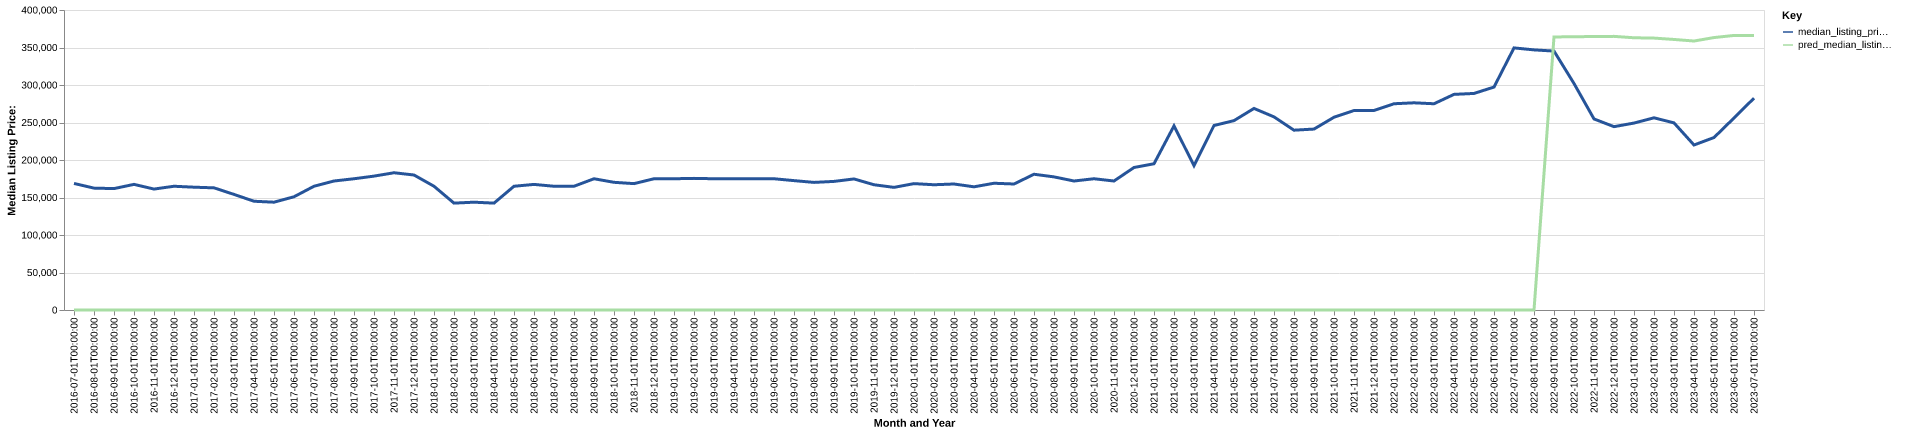

Source data for this figure (header and first rows):
date, time_idx, median_listing_price, thirty_year_interest_rate_five, month, county_name, active_listing_count, median_days_on_market, pred_median_listing_price, month_year
2016-07-01, 0, 168750, 3.72, 7, modoc, ca, 97.0, 108.0, 0, Jul-2016
2016-08-01, 1, 162500, 3.73, 8, modoc, ca, 107.0, 109.0, 0, Aug-2016
2016-09-01, 2, 161875, 3.66, 9, modoc, ca, 103.0, 123.0, 0, Sep-2016
2016-10-01, 3, 167500, 3.64, 10, modoc, ca, 100.0, 125.0, 0, Oct-2016
2016-11-01, 4, 161250, 3.66, 11, modoc, ca, 91.0, 120.0, 0, Nov-2016
2016-12-01, 5, 165000, 3.48, 12, modoc, ca, 87.0, 138.0, 0, Dec-2016
2017-01-01, 6, 163750, 3.45, 1, modoc, ca, 90.0, 165.0, 0, Jan-2017
2017-02-01, 7, 162875, 3.5, 2, modoc, ca, 86.0, 176.0, 0, Feb-2017
2017-03-01, 8, 154125, 3.52, 3, modoc, ca, 87.0, 186.0, 0, Mar-2017
2017-04-01, 9, 145000, 4.03, 4, modoc, ca, 79.0, 192.0, 0, Apr-2017
2017-05-01, 10, 143750, 4.32, 5, modoc, ca, 79.0, 174.0, 0, May-2017
2017-06-01, 11, 150975, 4.2, 6, modoc, ca, 84.0, 125.0, 0, Jun-2017
2017-07-01, 12, 165000, 4.19, 7, modoc, ca, 84.0, 85.0, 0, Jul-2017
2017-08-01, 13, 172000, 4.3, 8, modoc, ca, 79.0, 95.0, 0, Aug-2017
2017-09-01, 14, 175000, 4.1, 9, modoc, ca, 80.0, 99.0, 0, Sep-2017
2017-10-01, 15, 178500, 4.05, 10, modoc, ca, 74.0, 117.0, 0, Oct-2017
2017-11-01, 16, 183000, 3.94, 11, modoc, ca, 74.0, 133.0, 0, Nov-2017
2017-12-01, 17, 180000, 4.03, 12, modoc, ca, 71.0, 144.0, 0, Dec-2017
2018-01-01, 18, 165000, 3.93, 1, modoc, ca, 67.0, 159.0, 0, Jan-2018
2018-02-01, 19, 142500, 3.83, 2, modoc, ca, 68.0, 169.0, 0, Feb-2018
2018-03-01, 20, 143750, 3.94, 3, modoc, ca, 70.0, 148.0, 0, Mar-2018
2018-04-01, 21, 142500, 3.95, 4, modoc, ca, 84.0, 127.0, 0, Apr-2018
2018-05-01, 22, 165000, 3.99, 5, modoc, ca, 87.0, 121.0, 0, May-2018
2018-06-01, 23, 167450, 4.15, 6, modoc, ca, 86.0, 91.0, 0, Jun-2018
2018-07-01, 24, 165000, 4.4, 7, modoc, ca, 80.0, 104.0, 0, Jul-2018
2018-08-01, 25, 165000, 4.46, 8, modoc, ca, 78.0, 113.0, 0, Aug-2018
2018-09-01, 26, 175000, 4.58, 9, modoc, ca, 66.0, 123.0, 0, Sep-2018
2018-10-01, 27, 170250, 4.66, 10, modoc, ca, 65.0, 131.0, 0, Oct-2018
2018-11-01, 28, 168500, 4.62, 11, modoc, ca, 69.0, 119.0, 0, Nov-2018
2018-12-01, 29, 175000, 4.54, 12, modoc, ca, 67.0, 110.0, 0, Dec-2018
2019-01-01, 30, 175000, 4.6, 1, modoc, ca, 61.0, 124.0, 0, Jan-2019
2019-02-01, 31, 175500, 4.72, 2, modoc, ca, 56.0, 155.0, 0, Feb-2019
2019-03-01, 32, 175000, 4.9, 3, modoc, ca, 59.0, 148.0, 0, Mar-2019
2019-04-01, 33, 175000, 4.94, 4, modoc, ca, 63.0, 144.0, 0, Apr-2019
2019-05-01, 34, 175000, 4.75, 5, modoc, ca, 63.0, 100.0, 0, May-2019
2019-06-01, 35, 175000, 4.51, 6, modoc, ca, 63.0, 87.0, 0, Jun-2019
2019-07-01, 36, 172500, 4.41, 7, modoc, ca, 70.0, 102.0, 0, Jul-2019
2019-08-01, 37, 170136, 4.41, 8, modoc, ca, 73.0, 106.0, 0, Aug-2019
2019-09-01, 38, 171466, 4.2, 9, modoc, ca, 71.0, 109.0, 0, Sep-2019
2019-10-01, 39, 174750, 4.14, 10, modoc, ca, 67.0, 110.0, 0, Oct-2019
2019-11-01, 40, 167000, 3.84, 11, modoc, ca, 62.0, 130.0, 0, Nov-2019
2019-12-01, 41, 163500, 3.81, 12, modoc, ca, 59.0, 140.0, 0, Dec-2019
2020-01-01, 42, 168500, 3.75, 1, modoc, ca, 59.0, 139.0, 0, Jan-2020
2020-02-01, 43, 167000, 3.73, 2, modoc, ca, 61.0, 144.0, 0, Feb-2020
2020-03-01, 44, 168000, 3.78, 3, modoc, ca, 56.0, 166.0, 0, Mar-2020
2020-04-01, 45, 164250, 3.75, 4, modoc, ca, 49.0, 177.0, 0, Apr-2020
2020-05-01, 46, 169000, 3.74, 5, modoc, ca, 50.0, 183.0, 0, May-2020
2020-06-01, 47, 168000, 3.72, 6, modoc, ca, 50.0, 131.0, 0, Jun-2020
2020-07-01, 48, 181000, 3.49, 7, modoc, ca, 54.0, 63.0, 0, Jul-2020
2020-08-01, 49, 177500, 3.65, 8, modoc, ca, 54.0, 66.0, 0, Aug-2020
2020-09-01, 50, 172000, 3.33, 9, modoc, ca, 51.0, 81.0, 0, Sep-2020
2020-10-01, 51, 175000, 3.28, 10, modoc, ca, 49.0, 85.0, 0, Oct-2020
2020-11-01, 52, 172000, 3.21, 11, modoc, ca, 51.0, 86.0, 0, Nov-2020
2020-12-01, 53, 190000, 3.07, 12, modoc, ca, 48.0, 111.0, 0, Dec-2020
2021-01-01, 54, 195000, 2.99, 1, modoc, ca, 45.0, 134.0, 0, Jan-2021
2021-02-01, 55, 245500, 2.93, 2, modoc, ca, 41.0, 152.0, 0, Feb-2021
2021-03-01, 56, 192500, 2.88, 3, modoc, ca, 43.0, 153.0, 0, Mar-2021
2021-04-01, 57, 246000, 2.84, 4, modoc, ca, 37.0, 130.0, 0, Apr-2021
2021-05-01, 58, 252500, 2.71, 5, modoc, ca, 33.0, 105.0, 0, May-2021
2021-06-01, 59, 268750, 2.79, 6, modoc, ca, 36.0, 59.0, 0, Jun-2021
... 25 more rows
